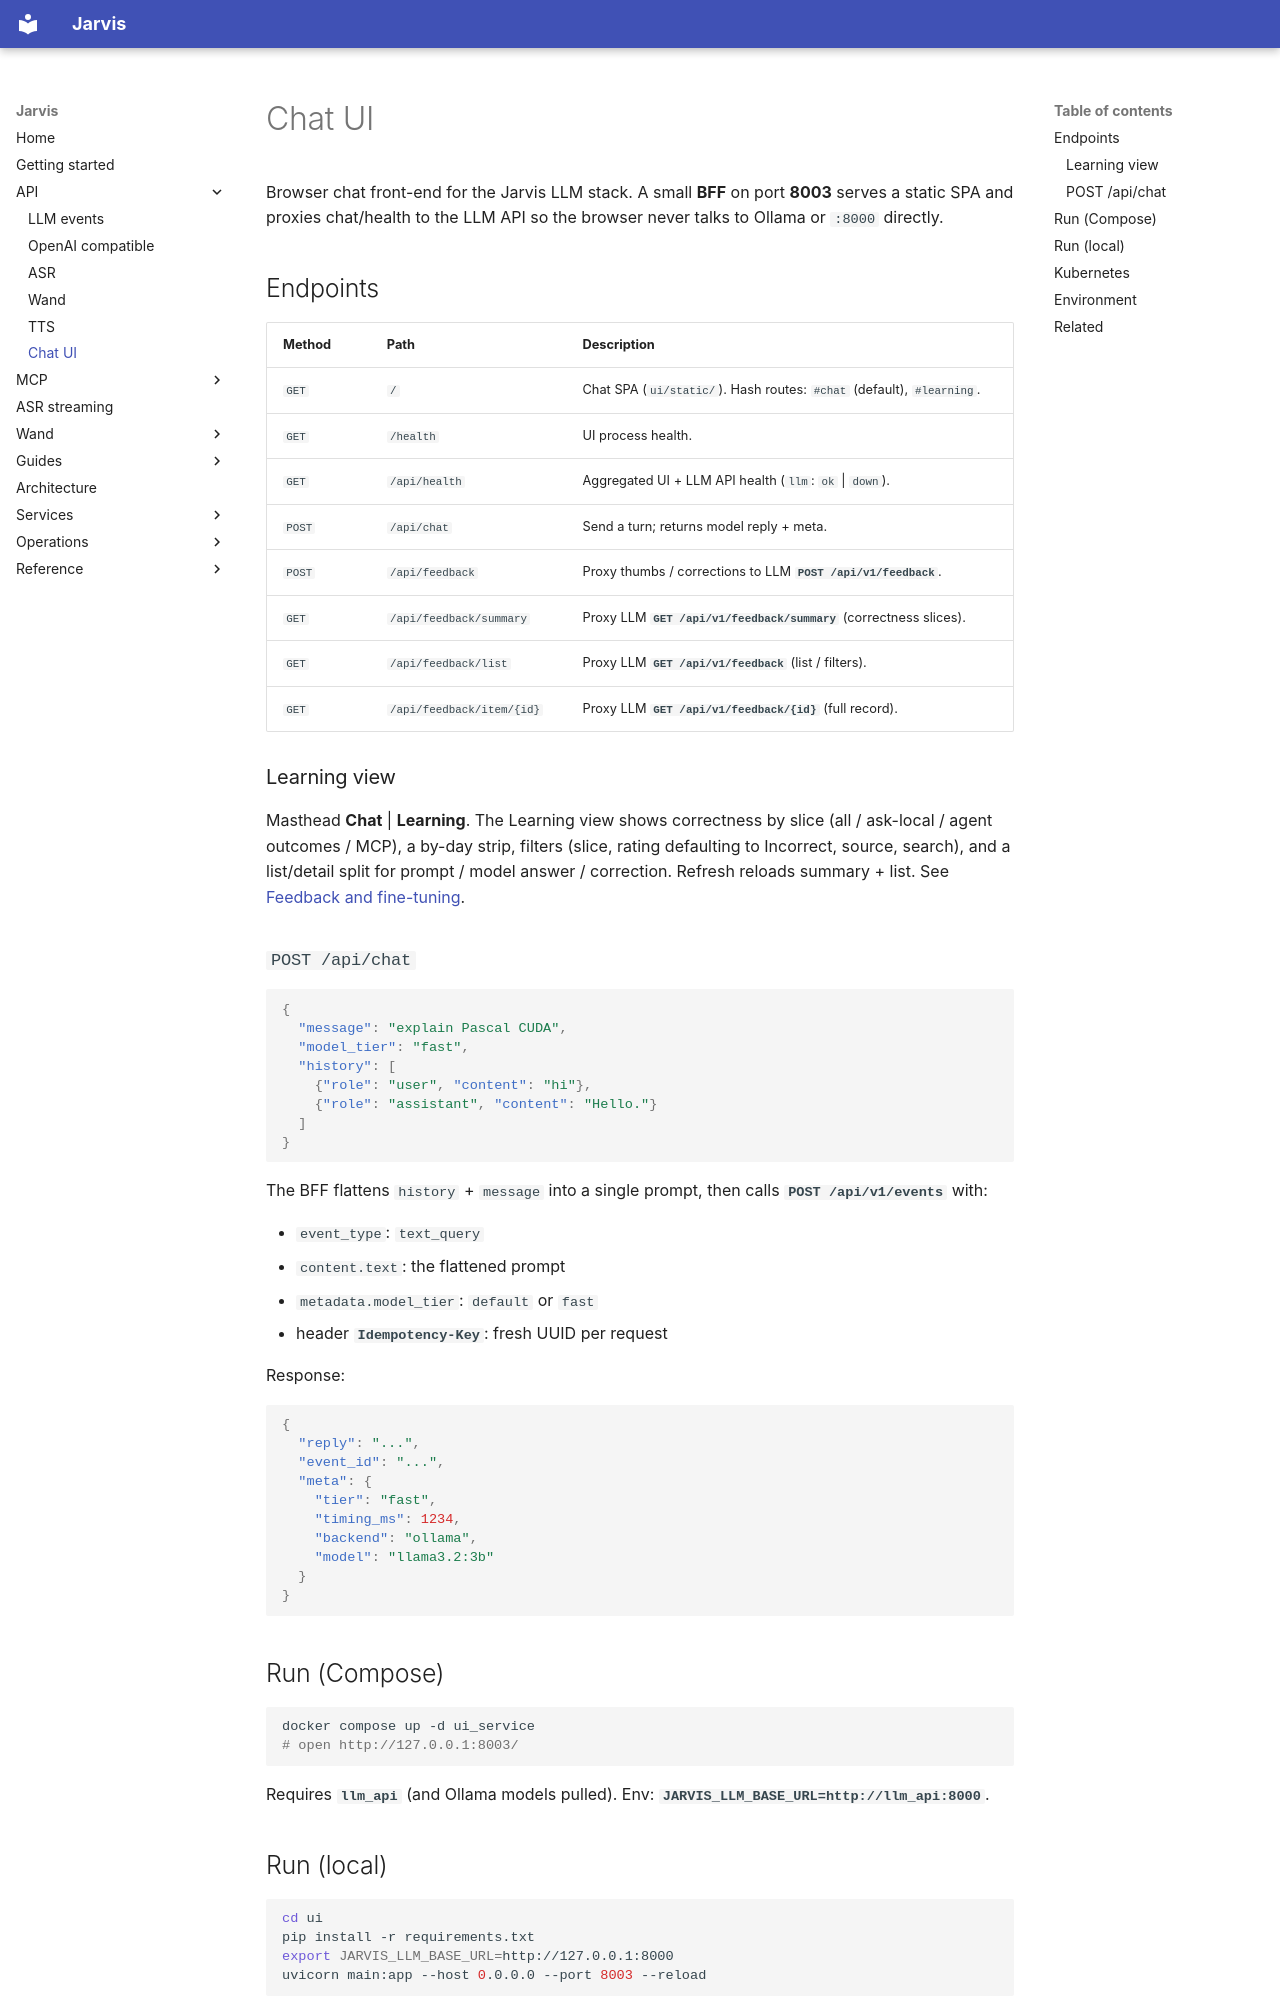

repository: kadders/jarvis · page: api/ui/index.html · generator: mkdocs

# Chat UI

Browser chat front-end for the Jarvis LLM stack. A small **BFF** on port **8003** serves a static SPA and proxies chat/health to the LLM API so the browser never talks to Ollama or `:8000` directly.

## Endpoints

| Method | Path | Description |
| ------ | ---- | ----------- |
| `GET` | `/` | Chat SPA (`ui/static/`). Hash routes: `#chat` (default), `#learning`. |
| `GET` | `/health` | UI process health. |
| `GET` | `/api/health` | Aggregated UI + LLM API health (`llm`: `ok` \| `down`). |
| `POST` | `/api/chat` | Send a turn; returns model reply + meta. |
| `POST` | `/api/feedback` | Proxy thumbs / corrections to LLM **`POST /api/v1/feedback`**. |
| `GET` | `/api/feedback/summary` | Proxy LLM **`GET /api/v1/feedback/summary`** (correctness slices). |
| `GET` | `/api/feedback/list` | Proxy LLM **`GET /api/v1/feedback`** (list / filters). |
| `GET` | `/api/feedback/item/{id}` | Proxy LLM **`GET /api/v1/feedback/{id}`** (full record). |

### Learning view

Masthead **Chat** | **Learning**. The Learning view shows correctness by slice (all / ask-local / agent outcomes / MCP), a by-day strip, filters (slice, rating defaulting to Incorrect, source, search), and a list/detail split for prompt / model answer / correction. Refresh reloads summary + list. See [Feedback and fine-tuning](../operations/feedback-and-finetune.md#learning-ui).

### `POST /api/chat`

```json
{
  "message": "explain Pascal CUDA",
  "model_tier": "fast",
  "history": [
    {"role": "user", "content": "hi"},
    {"role": "assistant", "content": "Hello."}
  ]
}
```

The BFF flattens `history` + `message` into a single prompt, then calls **`POST /api/v1/events`** with:

- `event_type`: `text_query`
- `content.text`: the flattened prompt
- `metadata.model_tier`: `default` or `fast`
- header **`Idempotency-Key`**: fresh UUID per request

Response:

```json
{
  "reply": "...",
  "event_id": "...",
  "meta": {
    "tier": "fast",
    "timing_ms": 1234,
    "backend": "ollama",
    "model": "llama3.2:3b"
  }
}
```

## Run (Compose)

```bash
docker compose up -d ui_service
# open http://127.0.0.1:8003/
```

Requires **`llm_api`** (and Ollama models pulled). Env: **`JARVIS_LLM_BASE_URL=http://llm_api:8000`**.

## Run (local)

```bash
cd ui
pip install -r requirements.txt
export JARVIS_LLM_BASE_URL=http://127.0.0.1:8000
uvicorn main:app --host 0.0.0.0 --port 8003 --reload
```
